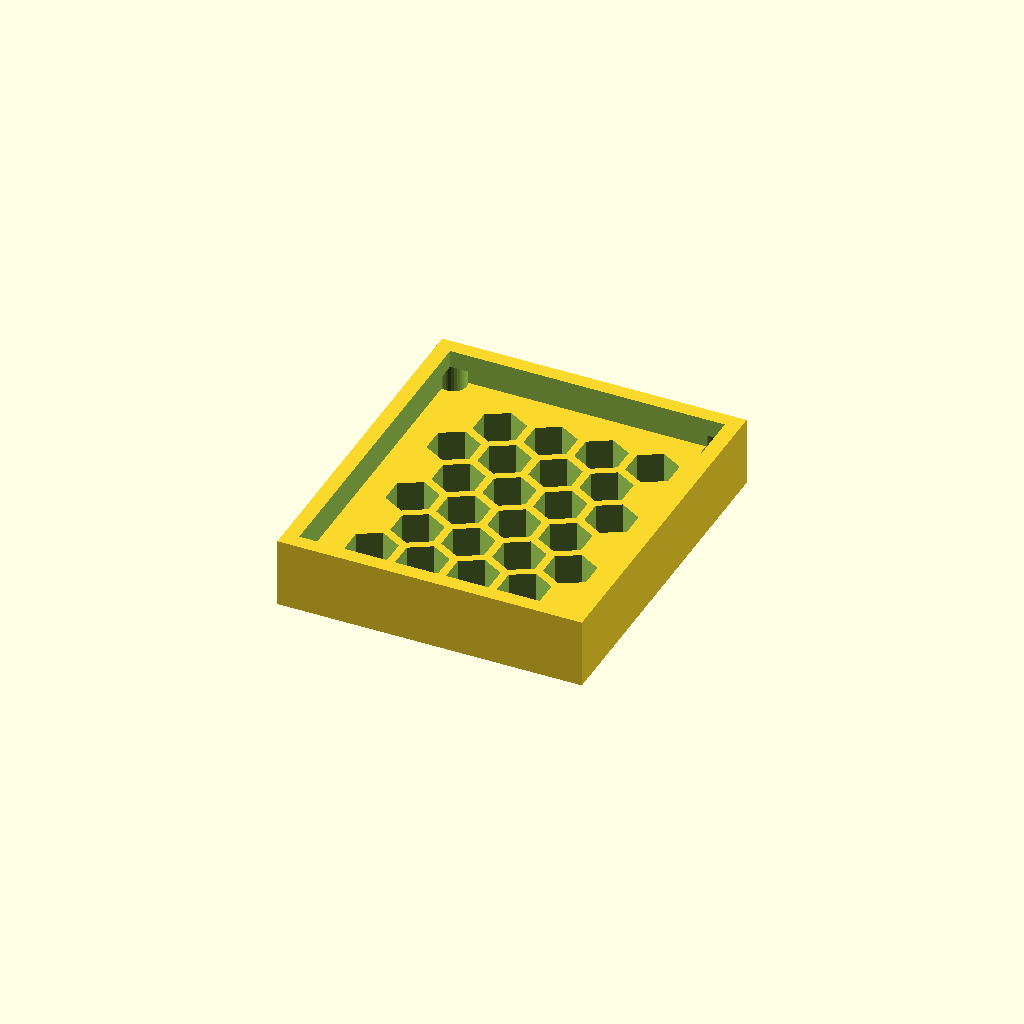
Cell 1 — every parameter at its default value.
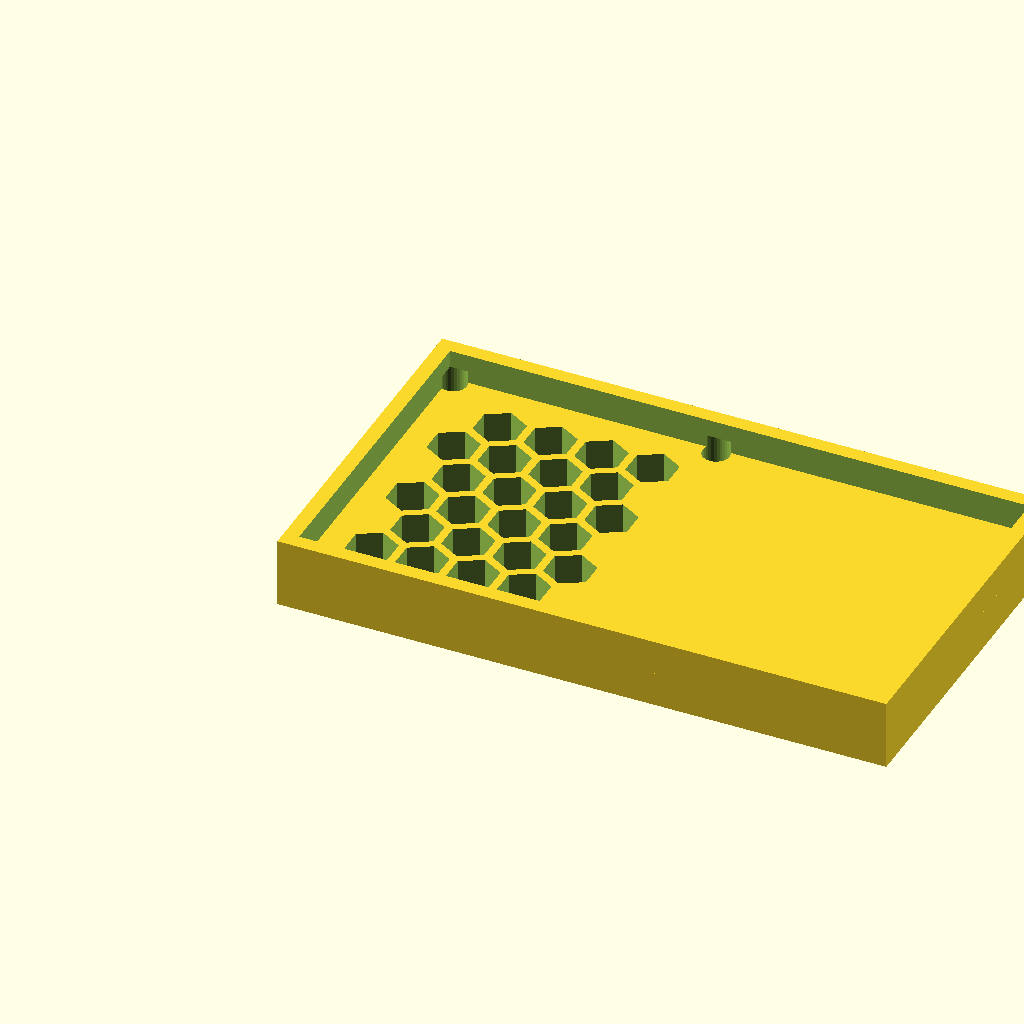
Cell 2 — panel_w set to 122.74, the other parameters unchanged.
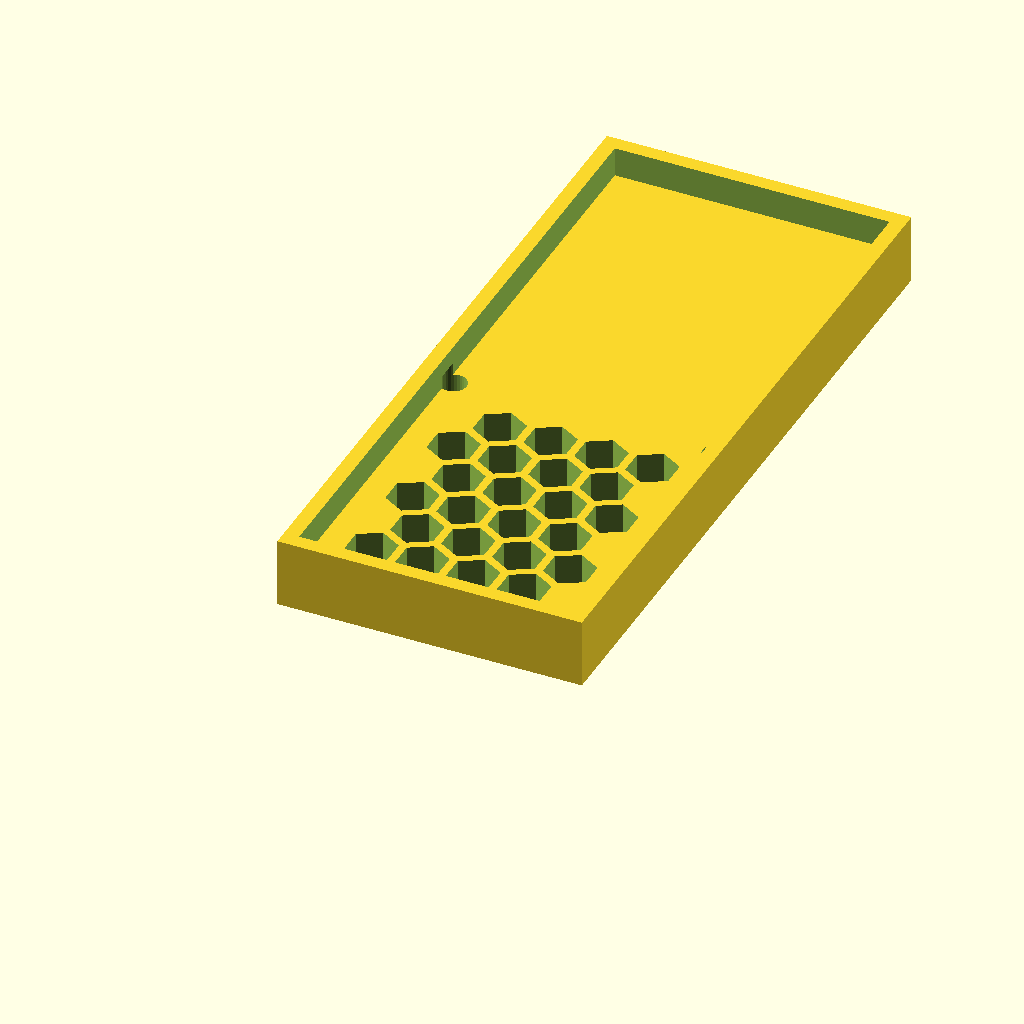
Cell 3: the same model with panel_d = 142.46.
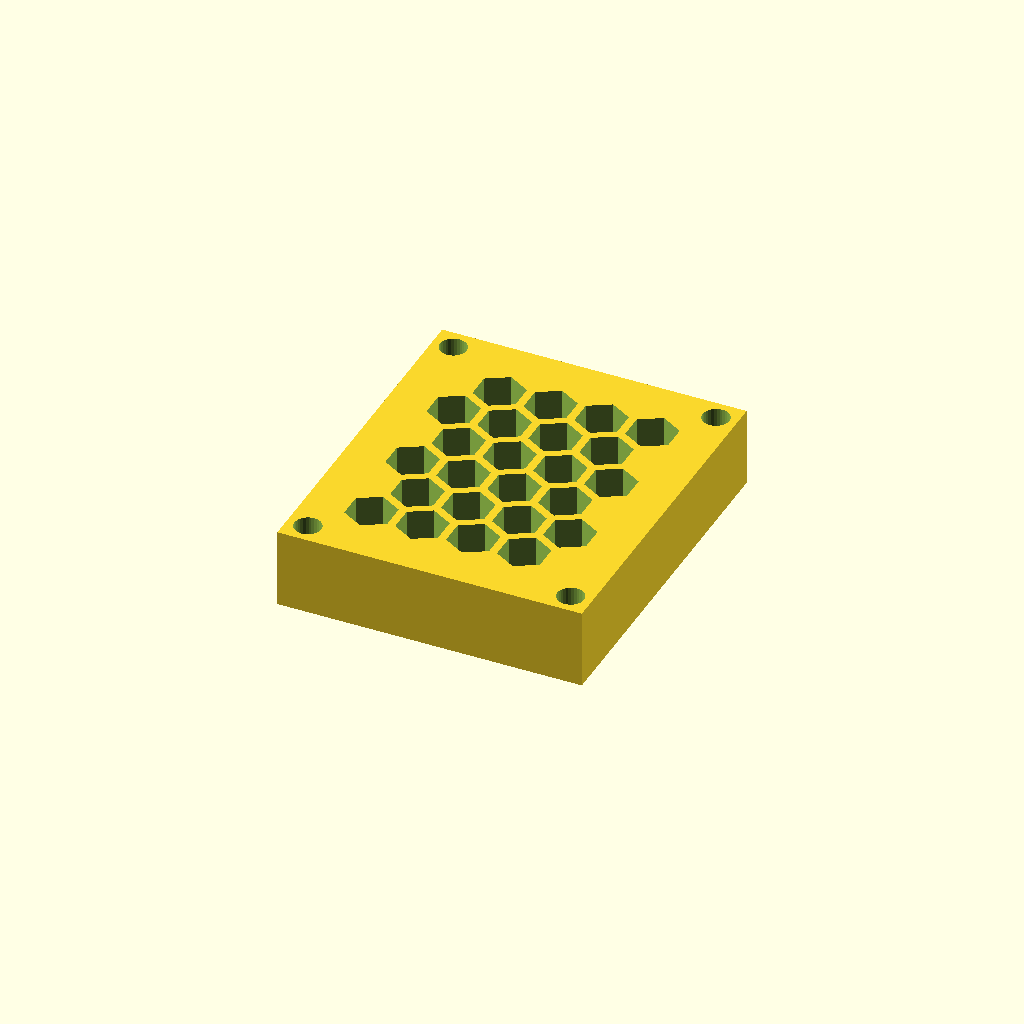
Cell 4: the same model with thick = 16.
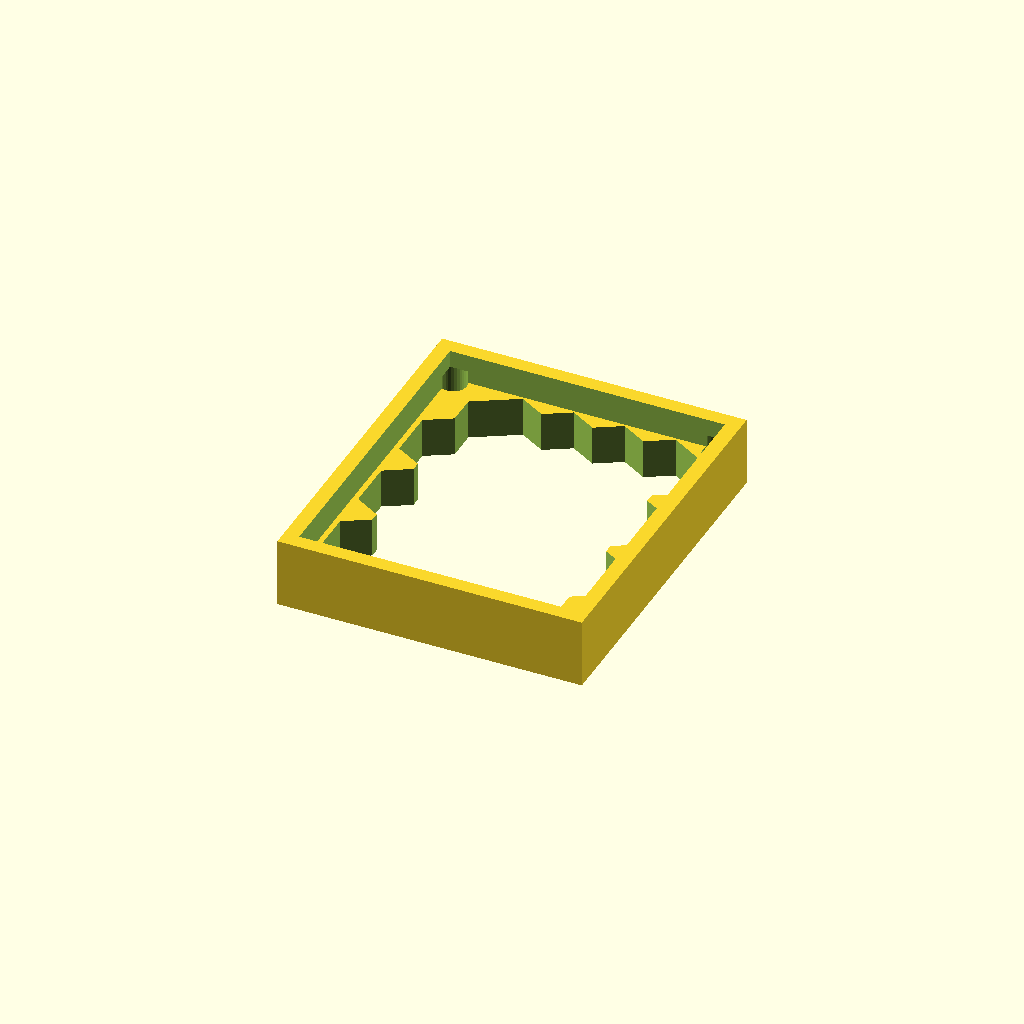
Cell 5: cell_r = 10 (everything else at default).
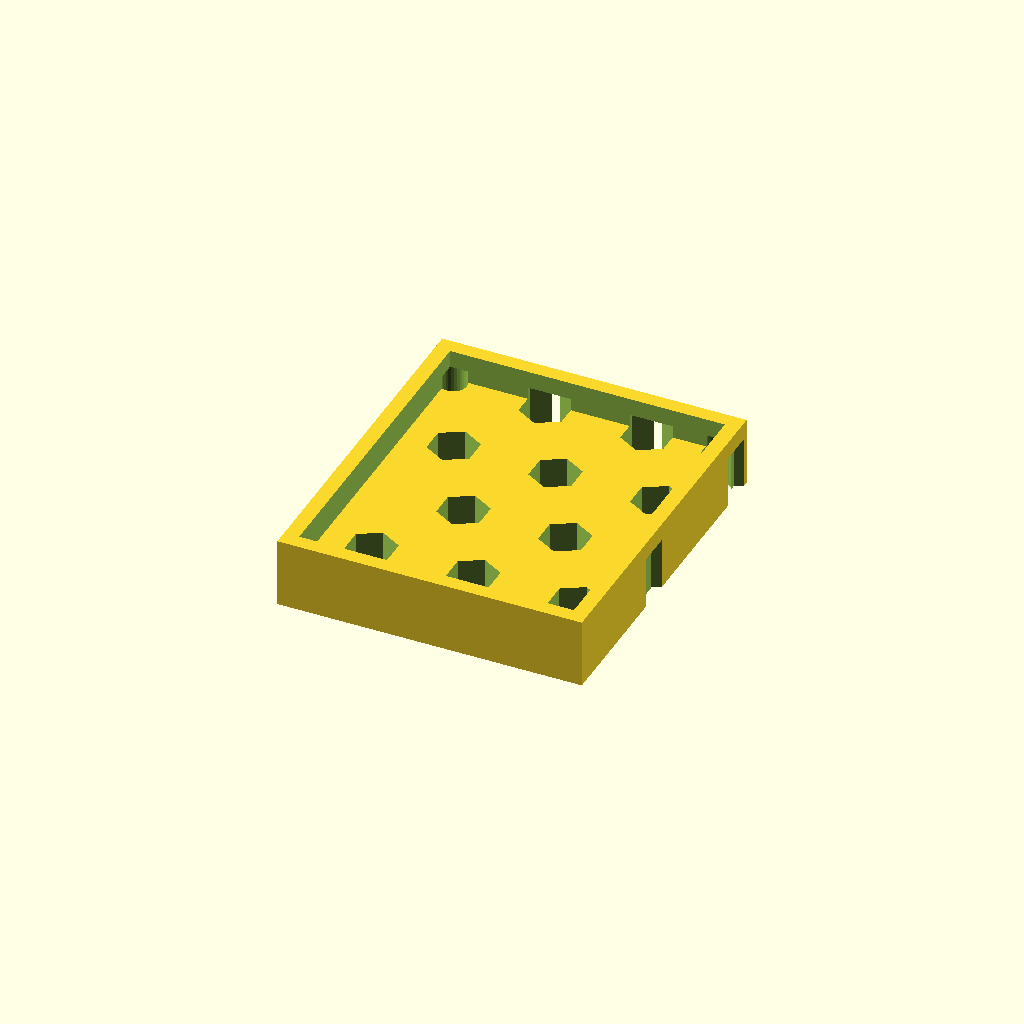
Cell 6: the same model with pitch = 20.52.
One fixed orthographic camera (rotation 55°, 0°, 25°; colour scheme Cornfield) for every cell.
Source of the model, optional_data/data/gen3/hexlattices/part_0097.scad:
$fn = 32;

// ----------------------------------------------------------------------
// Honeycomb panel: 61.37 x 71.23 mm, 24 cells of 10 mm
// ----------------------------------------------------------------------

// --- parameters (mm) ---
panel_w = 61.37;          // panel width
panel_d = 71.23;          // panel depth
thick = 8;                // panel thickness
cell_r = 5;               // hex cell circumradius
pitch = 10.26;            // hex cell pitch (centre to centre)
web = 1.6;                // web between the cells
columns = 4;              // columns of cells
rows = 6;                 // rows of cells
cell_count = 24;          // total cells
shift_x = 12.73;          // first cell offset in x
shift_y = 13.4;           // first cell offset in y
mount_d = 5.4;            // corner mounting holes
hole_off = 4.2;           // mounting hole offset from the corners
rim_h = 14;               // rim height
rim_t = 3;                // rim wall thickness

difference() {
  union() {
    cube([panel_w, panel_d, thick]);
    /* rim around the panel, sunk 1 mm into the plate */
    translate([0, 0, thick - 1]) difference() {
      cube([panel_w, panel_d, rim_h - thick + 1]);
      translate([rim_t, rim_t, -2.5]) cube([panel_w - 2 * rim_t, panel_d - 2 * rim_t, rim_h - thick + 6]);
    }
  }
  /* hexagonal cells, point-up, cut right through the plate */
  for (row = [0 : rows - 1]) {
    for (col = [0 : columns - 1]) {
      translate([shift_x + col * pitch + (row % 2) * pitch / 2, shift_y + row * pitch * 0.866025, -2.5]) rotate([0, 0, 30]) cylinder(h = thick + 5, d = 2 * cell_r, $fn = 6);
    }
  }
  /* corner mounting holes, clear of the outer cell web */
  translate([4.2, 4.2, -2.5]) cylinder(h = thick + 5, d = mount_d);
  translate([57.17, 4.2, -2.5]) cylinder(h = thick + 5, d = mount_d);
  translate([4.2, 67.03, -2.5]) cylinder(h = thick + 5, d = mount_d);
  translate([57.17, 67.03, -2.5]) cylinder(h = thick + 5, d = mount_d);
}
Parameter table extracted from the source (name, type, default, range or options):
panel_w: number, default 61.37
panel_d: number, default 71.23
thick: number, default 8
cell_r: number, default 5
pitch: number, default 10.26
web: number, default 1.6
columns: number, default 4
rows: number, default 6
cell_count: number, default 24
shift_x: number, default 12.73
shift_y: number, default 13.4
mount_d: number, default 5.4
hole_off: number, default 4.2
rim_h: number, default 14
rim_t: number, default 3
